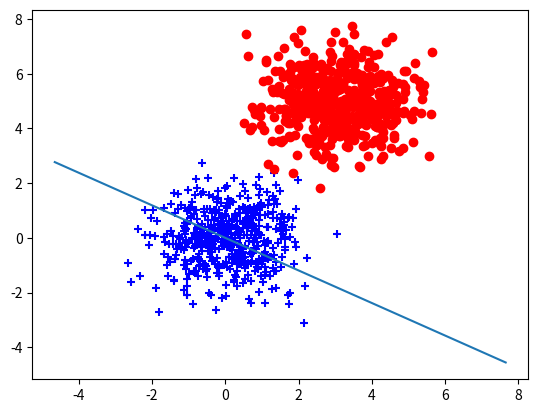

Write the Python code that produced this figure.
#!/usr/local/bin/python3
# coding: UTF-8
# Author: David
# Email: [email redacted]
# Created: 2017-08-27 17:03
# Last modified: 2017-08-27 19:04
# Filename: main.py
# Description:
import sys

import numpy as np
import matplotlib.pyplot as plt
import matplotlib.animation as animation
import scipy.optimize as opt

from numpy.linalg import norm


M = 1000
CENTER_X1 = np.array([[0, 0]])
CENTER_X2 = np.array([[3, 5]])

X1 = np.random.normal(size=(M//2, 2)) + CENTER_X1
X2 = np.random.normal(size=(M//2, 2)) + CENTER_X2


def close(p1, p2, dist=4):
    return norm(p1-p2) <= dist


X = np.append(X1, X2, axis=0)
X = np.append(np.ones(len(X)).reshape((-1, 1)), X, axis=1)
y = np.append(np.ones(len(X1)), np.zeros(len(X2)), axis=0).reshape((-1, 1))

fig, ax = plt.subplots()
ax.scatter(X1[:, 0], X1[:, 1], marker='+', c='blue')
ax.scatter(X2[:, 0], X2[:, 1], marker='o', c='red')
#plt.show()

def sigmoid(x):
    return 1 / (1 + np.exp(-x))


def cost_func(theta, X, y):
    theta = theta.reshape((-1, 1))
    m = len(y)
    h = sigmoid(X.dot(theta))
    errors = - (np.log(h).T.dot(y) + np.log(1-h).T.dot(1-y)) / m

    return errors


def gradient(theta, X, y):
    theta = theta.reshape((-1, 1))
    m = len(y)
    h = sigmoid(X.dot(theta))
    errors = h - y
    grad = X.T.dot(errors) / m
    return grad.flatten()


def optimize(theta, X, y, iters=1000, alpha=1e-4, with_history=False,
             init_patience=20):
    m = len(y)
    history = []
    last_errors = 1e9
    patience = init_patience
    for _ in range(iters):
        errors = float(sum(cost_func(theta, X, y)))
        if abs(last_errors - errors) < 1e-3:
            patience -= 1
            if patience == 0:
                break
        else:
            patience = init_patience
            last_errors = errors
        grad = gradient(theta, X, y)
        theta_delta = alpha * grad.reshape(theta.shape)
        theta -= theta_delta
        history.append((theta.copy(), errors))
    if with_history:
        return theta, history
    else:
        return theta


def predict(theta, X, thres=0.5):
    h = sigmoid(X.dot(theta))
    h[h >= thres] = 1
    h[h < thres] = 0
    return h


theta = np.zeros((3, 1))
iters = 10000
lr = 1e-1
options = {'full_output': True, 'maxiter': iters}

theta, history = optimize(theta, X, y, alpha=lr, iters=iters, with_history=True)

#theta, cost, *rest = opt.fmin_bfgs(cost_func, x0=theta,
#                                   fprime=gradient, args=(X, y), **options)

theta = theta.reshape((-1, 1))

h = predict(theta, X)
print(np.sum(h==y) / len(y) * 100)

theta = history[0][0]
plot_x = np.array([min(X[:, 1]) - 2, max(X[:, 1]) + 2])


def cal_y(theta):
    plot_y = -1 / theta[2] * (theta[1]*plot_x + theta[0])
    return plot_y


line, = ax.plot(plot_x, cal_y(theta))

def animate(history):
    def _wrapper(i):
        theta, error = history[i]
        h = predict(theta, X)
        acc = np.sum(h==y) / len(y)
        line.set_ydata(cal_y(theta))
        sys.stdout.flush()
        sys.stdout.write('{:5d} / {:5d}, {:5.2%} | {:6.3f}, {:6.2%}\r'.format(
            i, len(history), i / len(history), error, acc))
        return line
    return _wrapper

anim = animation.FuncAnimation(fig, animate(history), np.arange(len(history)),
                               interval=10)
plt.show()
